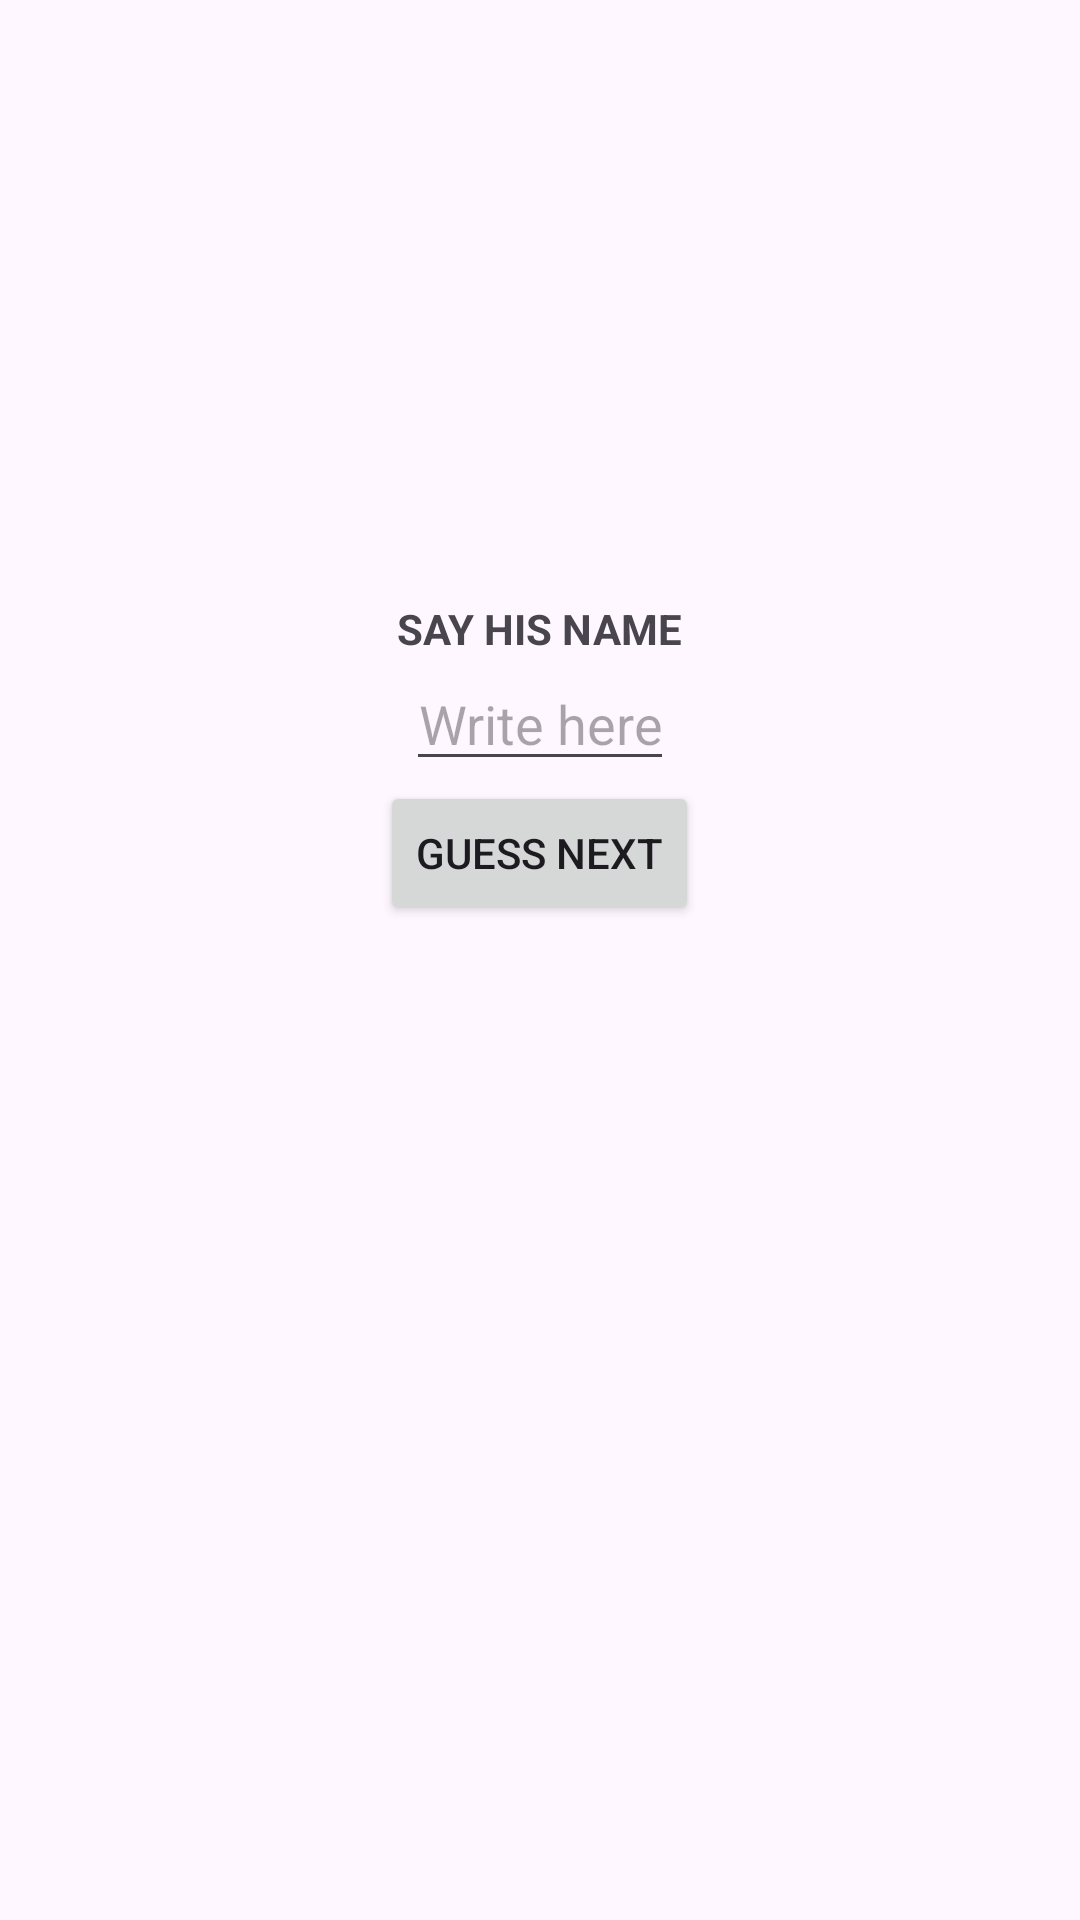

Here is an Android app screen rendered from its layout file. Give the layout XML and the strings, colors and styles it references.
<!-- AndroidManifest.xml: application theme Theme.MIREA_2 -->
<!-- res/layout/fragment_linear.xml -->
<?xml version="1.0" encoding="utf-8"?>
<FrameLayout xmlns:android="http://schemas.android.com/apk/res/android"
    xmlns:tools="http://schemas.android.com/tools"
    android:layout_width="match_parent"
    android:layout_height="match_parent"
    android:gravity="center"
    android:orientation="vertical"
    tools:context=".FragmentLinear">

    <LinearLayout
        android:layout_width="match_parent"
        android:layout_height="match_parent"
        android:gravity="top|center"
        android:orientation="vertical">

        <ImageView
            android:id="@+id/image"
            android:layout_width="wrap_content"
            android:layout_height="200dp"
            android:adjustViewBounds="true"
            android:scaleType="centerCrop"
            android:src="@drawable/andrew_tate" />

        <TextView
            android:id="@+id/title_tv"
            android:layout_width="wrap_content"
            android:layout_height="wrap_content"
            android:text="@string/say_his_name"
            android:textSize="@dimen/text_size"
            android:textStyle="bold" />

        <EditText
            android:id="@+id/edit_text"
            android:layout_width="wrap_content"
            android:layout_height="wrap_content"
            android:gravity="center"
            android:hint="@string/write_here"
            android:textSize="@dimen/text_size" />

        <Button
            android:id="@+id/button"
            android:layout_width="wrap_content"
            android:layout_height="wrap_content"
            android:text="@string/guess_next"
            android:textSize="@dimen/text_size" />

    </LinearLayout>

</FrameLayout>
<!-- resources referenced by this layout -->
<resources>
  <string name="guess_next">Guess next</string>
  <string name="say_his_name">SAY HIS NAME</string>
  <string name="write_here">Write here</string>
  <style name="Theme.MIREA_2" parent="Base.Theme.MIREA_2" />
  <style name="Base.Theme.MIREA_2" parent="Theme.Material3.DayNight.NoActionBar">
          
          
      </style>
</resources>
